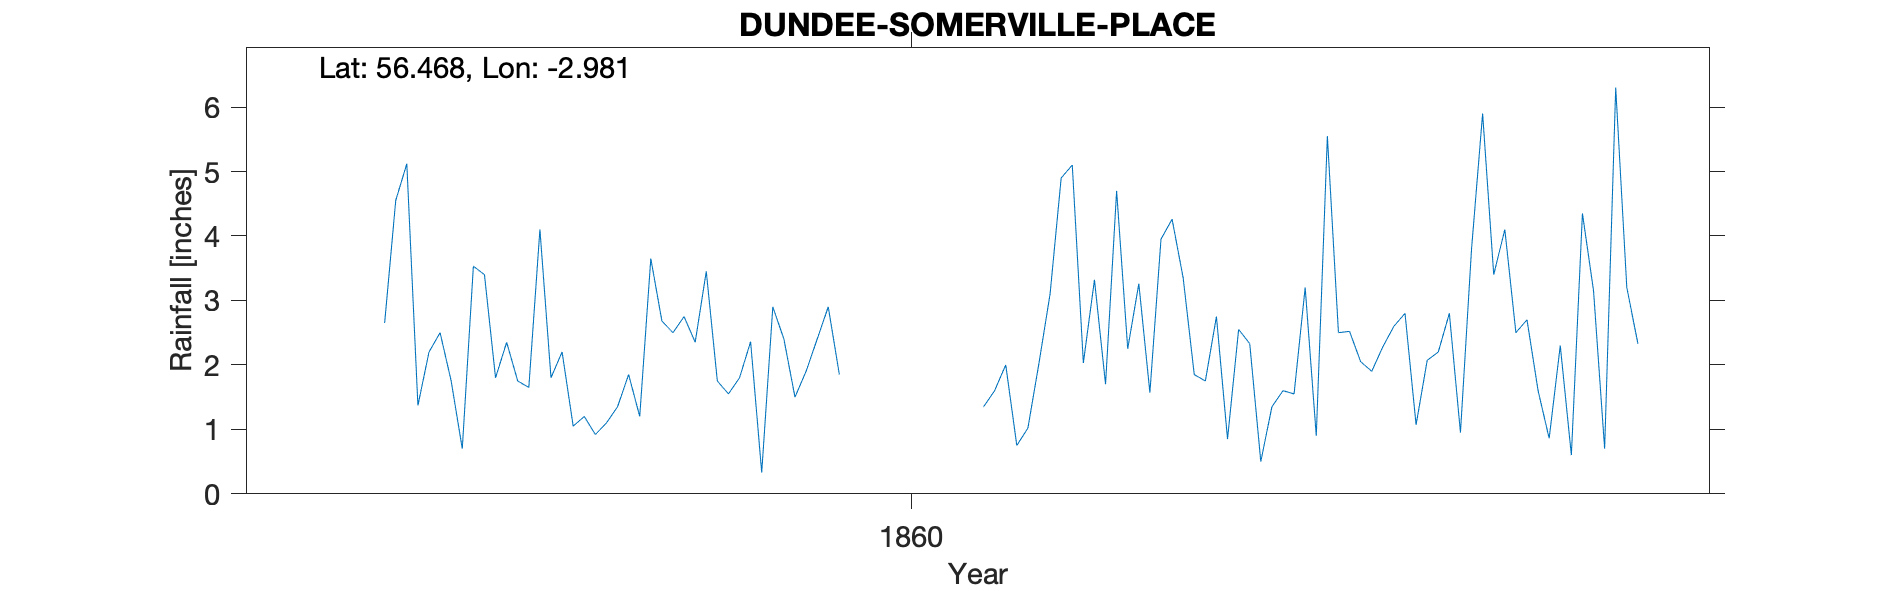

Data behind this chart, as committed beside it:
DUNDEE SOMERVILLE PLACE, , , , , , , , , , , , , , , , , , , , 
Grid ref, NO 39643 31047, Long, -2.981, Lat, 56.47, Elevation, 230, ft, , , , , , , , , , , , 
Station no, RR2981, , , , , , , , , , , , , , , , , , , 
, 1850, 1851, 1852, 1853, 1854, 1855, 1856, 1857, 1858, 1859, 1860, 1861, 1862, 1863, 1864, 1865, 1866, 1867, 1868, 1869
January, , , , , , , , 1.75, 1.2, 1.75, , 1.35, 4.7, 2.33, 2.28, 2.5, , , , 
February, , , , , , , , 0.7, 0.92, 1.55, , 1.6, 2.25, 0.5, 2.6, 2.7, , , , 
March, , , , , , , , 3.53, 1.1, 1.8, , 2, 3.26, 1.35, 2.8, 1.6, , , , 
April, , , , , , , , 3.4, 1.35, 2.36, , 0.75, 1.57, 1.6, 1.07, 0.86, , , , 
May, , , , , , , , 1.8, 1.85, 0.33, , 1.02, 3.95, 1.55, 2.07, 2.3, , , , 
June, , , , , , , , 2.35, 1.2, 2.9, , 2.03, 4.26, 3.2, 2.2, 0.6, , , , 
July, , , , , , , 2.65, 1.75, 3.65, 2.4, , 3.1, 3.35, 0.9, 2.8, 4.35, , , , 
August, , , , , , , 4.55, 1.65, 2.68, 1.5, , 4.9, 1.85, 5.55, 0.95, 3.15, , , , 
September, , , , , , , 5.12, 4.1, 2.5, 1.9, , 5.1, 1.75, 2.5, 3.8, 0.7, , , , 
October, , , , , , , 1.37, 1.8, 2.75, 2.4, , 2.03, 2.75, 2.52, 5.9, 6.3, , , , 
November, , , , , , , 2.2, 2.2, 2.35, 2.9, , 3.32, 0.85, 2.05, 3.4, 3.2, , , , 
December, , , , , , , 2.5, 1.05, 3.45, 1.85, , 1.7, 2.55, 1.9, 4.1, 2.33, , , , 
Total, , , , , , , , 26.08, 25, 23.64, 32.66, 28.9, 33.09, 25.95, 33.97, 30.59, , , , 
